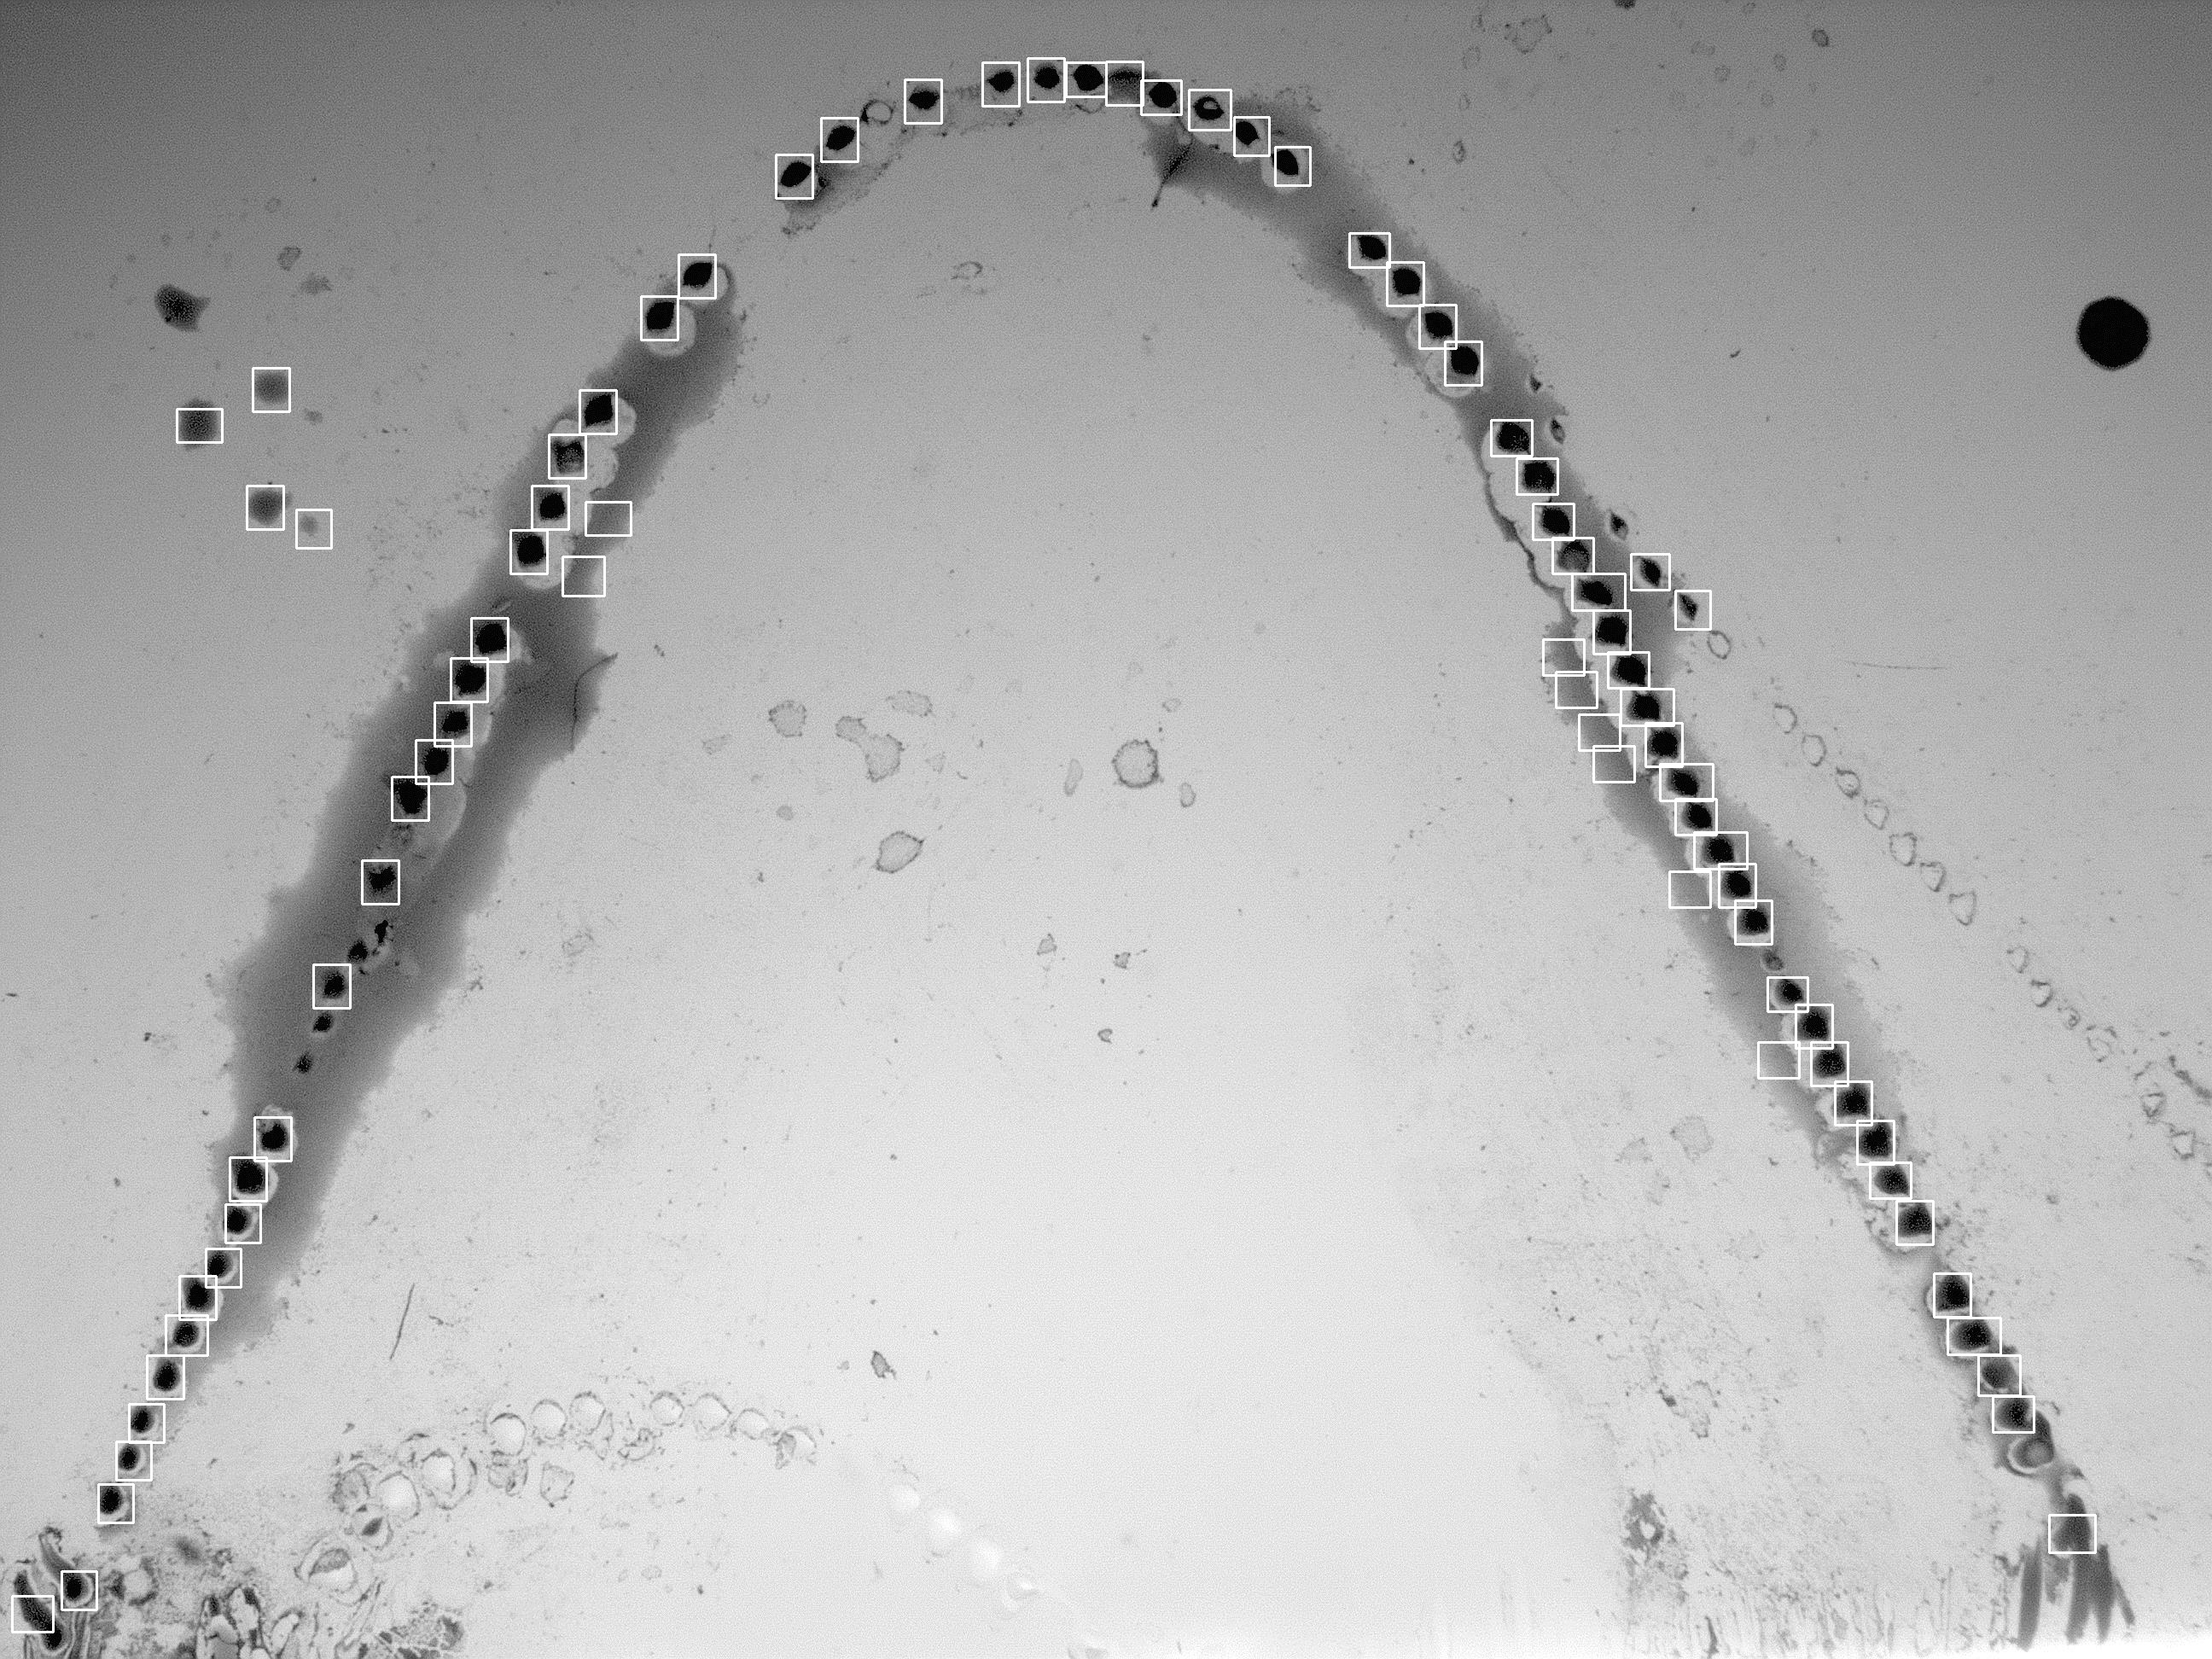

The table this chart was drawn from, first rows:
, x, y, w, h, score, match
77, 14, 1870, 48, 42, 0.7476, 12_13_2022 LG 282 copy.jpg
17, 72, 1841, 41, 45, 0.7681, 01_02_2023 LG 282 copy 7.jpg
16, 115, 1739, 41, 45, 0.8036, 01_02_2023 LG 282 copy 7.jpg
15, 136, 1689, 41, 45, 0.8138, 01_02_2023 LG 282 copy 7.jpg
14, 151, 1645, 41, 45, 0.8068, 01_02_2023 LG 282 copy 7.jpg
62, 172, 1588, 43, 51, 0.8006, 01_02_2023 LG 282 copy 9.jpg
6, 194, 1541, 49, 47, 0.7914, 01_02_2023 LG 282 copy 3.jpg
23, 207, 479, 53, 39, 0.7538, 01_10_2023 LG 282 copy 4.jpg
61, 210, 1495, 43, 51, 0.8222, 01_02_2023 LG 282 copy 9.jpg
13, 241, 1463, 41, 45, 0.7912, 01_02_2023 LG 282 copy 7.jpg
12, 264, 1411, 41, 45, 0.7953, 01_02_2023 LG 282 copy 7.jpg
58, 269, 1356, 43, 51, 0.7941, 01_02_2023 LG 282 copy 9.jpg
39, 289, 569, 43, 51, 0.8946, 01_02_2023 LG 282 copy 9.jpg
36, 296, 431, 43, 51, 0.8649, 01_02_2023 LG 282 copy 9.jpg
56, 298, 1309, 43, 51, 0.8205, 01_02_2023 LG 282 copy 9.jpg
10, 347, 597, 41, 45, 0.7259, 01_02_2023 LG 282 copy 7.jpg
52, 367, 1130, 43, 51, 0.7697, 01_02_2023 LG 282 copy 9.jpg
49, 424, 1008, 43, 51, 0.7612, 01_02_2023 LG 282 copy 9.jpg
48, 459, 910, 43, 51, 0.7301, 01_02_2023 LG 282 copy 9.jpg
47, 487, 867, 43, 51, 0.8313, 01_02_2023 LG 282 copy 9.jpg
45, 509, 823, 43, 51, 0.8258, 01_02_2023 LG 282 copy 9.jpg
44, 528, 771, 43, 51, 0.8473, 01_02_2023 LG 282 copy 9.jpg
43, 552, 724, 43, 51, 0.8286, 01_02_2023 LG 282 copy 9.jpg
41, 598, 621, 43, 51, 0.816, 01_02_2023 LG 282 copy 9.jpg
40, 623, 569, 43, 51, 0.8429, 01_02_2023 LG 282 copy 9.jpg
38, 643, 509, 43, 51, 0.7533, 01_02_2023 LG 282 copy 9.jpg
78, 659, 652, 49, 46, 0.7668, 01_10_2023 LG 282 copy 3.jpg
37, 679, 457, 43, 51, 0.846, 01_02_2023 LG 282 copy 9.jpg
24, 686, 588, 53, 39, 0.7816, 01_10_2023 LG 282 copy 4.jpg
33, 751, 347, 43, 51, 0.8802, 01_02_2023 LG 282 copy 9.jpg
31, 795, 298, 43, 51, 0.8856, 01_02_2023 LG 282 copy 9.jpg
30, 909, 181, 43, 51, 0.795, 01_02_2023 LG 282 copy 9.jpg
29, 962, 138, 43, 51, 0.8033, 01_02_2023 LG 282 copy 9.jpg
28, 1060, 93, 43, 51, 0.8248, 01_02_2023 LG 282 copy 9.jpg
27, 1151, 73, 43, 51, 0.8081, 01_02_2023 LG 282 copy 9.jpg
25, 1204, 68, 43, 51, 0.7988, 01_02_2023 LG 282 copy 9.jpg
19, 1249, 73, 47, 40, 0.8087, 01_10_2023 LG 282 copy 8.jpg
26, 1296, 72, 43, 51, 0.7294, 01_02_2023 LG 282 copy 9.jpg
20, 1337, 94, 47, 40, 0.8236, 01_10_2023 LG 282 copy 8.jpg
5, 1393, 105, 49, 47, 0.7591, 01_02_2023 LG 282 copy 3.jpg
8, 1446, 137, 41, 45, 0.8286, 01_02_2023 LG 282 copy 7.jpg
9, 1494, 172, 41, 45, 0.7841, 01_02_2023 LG 282 copy 7.jpg
21, 1581, 273, 47, 40, 0.7989, 01_10_2023 LG 282 copy 8.jpg
32, 1625, 307, 43, 51, 0.8469, 01_02_2023 LG 282 copy 9.jpg
34, 1663, 357, 43, 51, 0.8073, 01_02_2023 LG 282 copy 9.jpg
35, 1693, 400, 43, 51, 0.8455, 01_02_2023 LG 282 copy 9.jpg
63, 1747, 492, 48, 42, 0.8108, 12_13_2022 LG 282 copy.jpg
64, 1777, 537, 48, 42, 0.8399, 12_13_2022 LG 282 copy.jpg
65, 1796, 590, 48, 42, 0.8239, 12_13_2022 LG 282 copy.jpg
67, 1808, 749, 48, 42, 0.7777, 12_13_2022 LG 282 copy.jpg
66, 1819, 630, 48, 42, 0.7611, 12_13_2022 LG 282 copy.jpg
69, 1823, 787, 48, 42, 0.7501, 12_13_2022 LG 282 copy.jpg
0, 1842, 672, 62, 43, 0.7472, 12_29_2022 LG 282 copy 2.jpg
70, 1850, 837, 48, 42, 0.7472, 12_13_2022 LG 282 copy.jpg
71, 1867, 874, 48, 42, 0.7482, 12_13_2022 LG 282 copy.jpg
42, 1867, 715, 43, 51, 0.8443, 01_02_2023 LG 282 copy 9.jpg
68, 1884, 764, 48, 42, 0.8415, 12_13_2022 LG 282 copy.jpg
1, 1899, 807, 62, 43, 0.8518, 12_29_2022 LG 282 copy 2.jpg
18, 1911, 649, 45, 42, 0.7885, 01_02_2023 LG 282 copy 6.jpg
46, 1928, 847, 43, 51, 0.892, 01_02_2023 LG 282 copy 9.jpg
... 20 more rows
